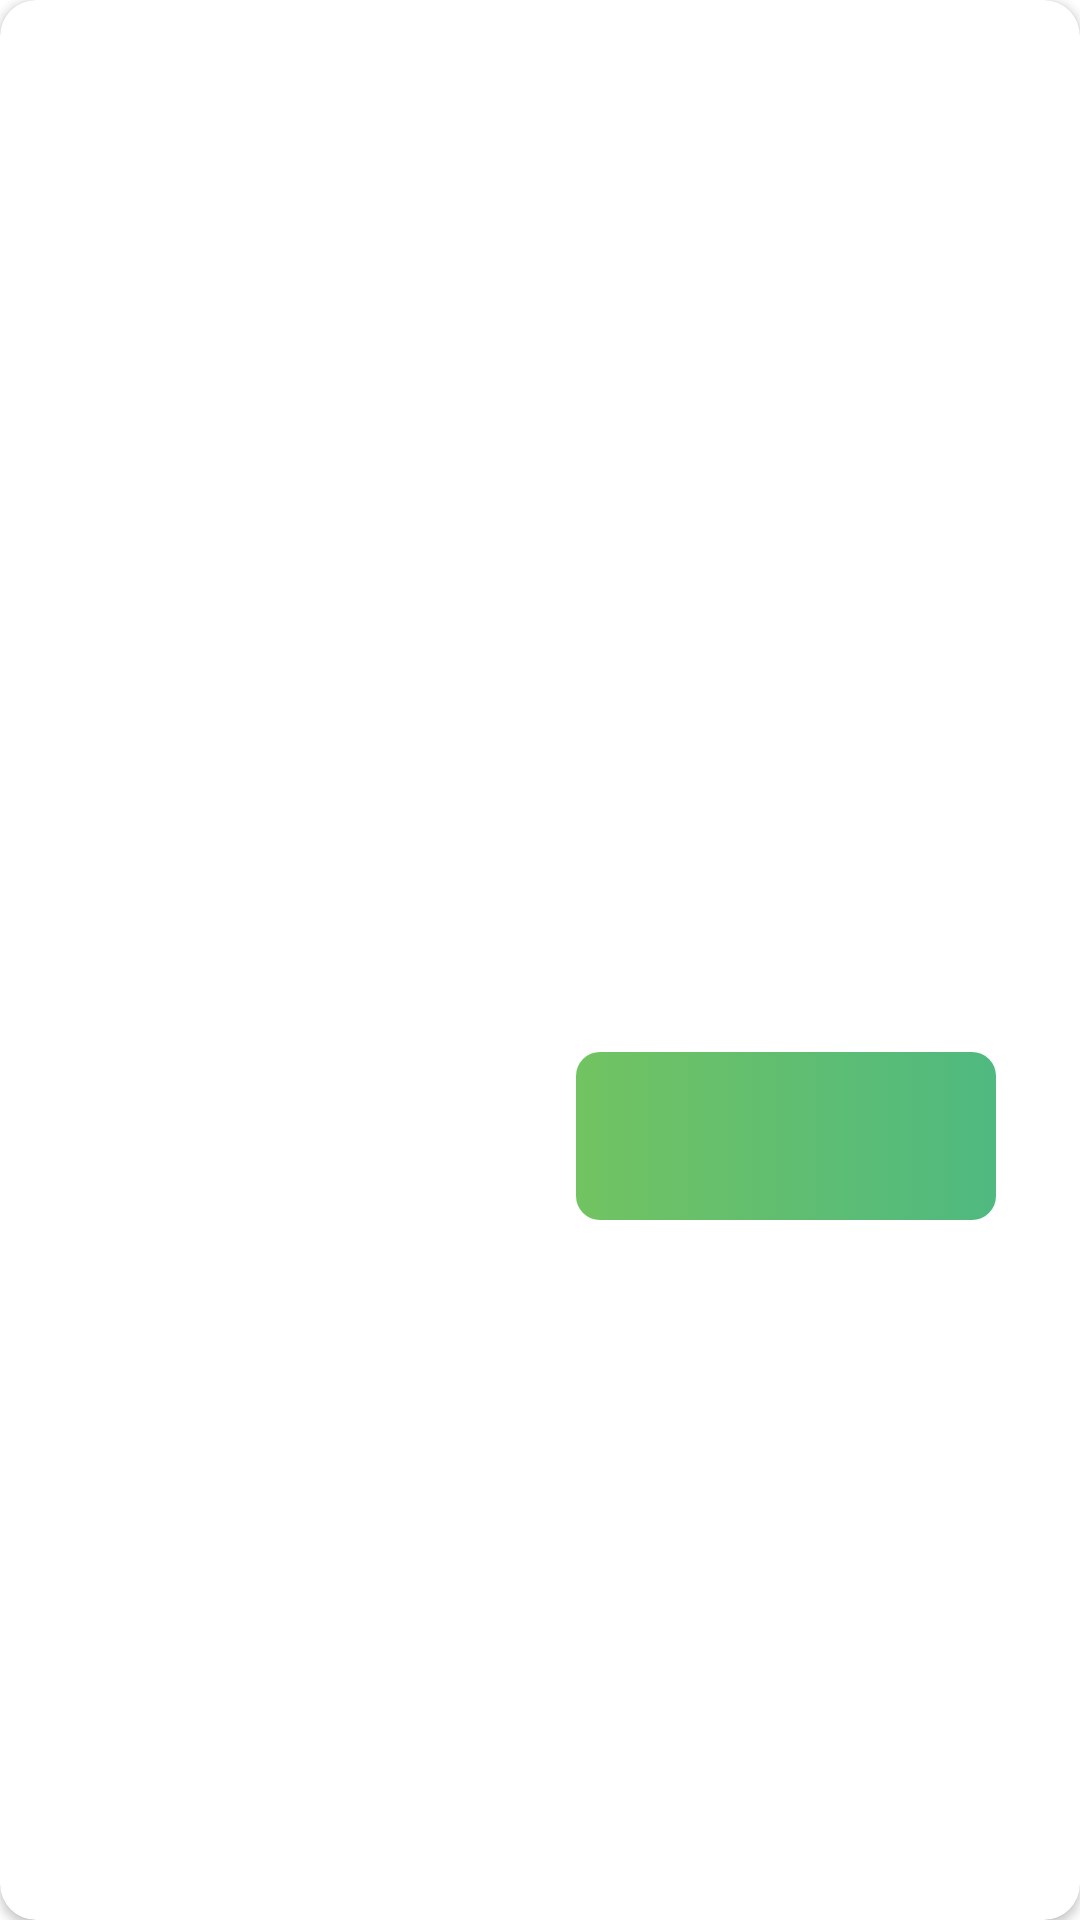

Here is an Android app screen rendered from its layout file. Give the layout XML and the strings, colors and styles it references.
<!-- AndroidManifest.xml: application theme Theme.Parking -->
<!-- res/layout/normal_alert_dialog.xml -->
<?xml version="1.0" encoding="utf-8"?>
<androidx.cardview.widget.CardView xmlns:android="http://schemas.android.com/apk/res/android"
    xmlns:app="http://schemas.android.com/apk/res-auto"
    xmlns:tools="http://schemas.android.com/tools"
    android:layout_width="wrap_content"
    android:layout_height="wrap_content"
    app:cardCornerRadius="12dp">

    <androidx.constraintlayout.widget.ConstraintLayout
        android:layout_width="match_parent"
        android:layout_height="match_parent"
        android:clickable="true"
        android:focusable="true"
        android:focusableInTouchMode="true"
        android:paddingHorizontal="28dp"
        android:paddingVertical="32dp"
        tools:layout_width="360dp">

        <LinearLayout
            android:id="@+id/ll_title"
            android:layout_width="match_parent"
            android:layout_height="wrap_content"
            android:gravity="center_vertical"
            android:orientation="horizontal"
            app:layout_constraintTop_toTopOf="parent"
            tools:ignore="UseCompoundDrawables">

            <ImageView
                android:id="@+id/iv_icon"
                android:layout_width="60dp"
                android:layout_height="60dp"
                tools:ignore="ContentDescription"
                tools:src="@drawable/ic_dialogs_error_new" />

            <TextView
                android:id="@+id/tv_dialog_title"
                android:layout_width="match_parent"
                android:layout_height="wrap_content"
                android:layout_marginStart="20dp"
                android:maxLines="2"
                android:textColor="@color/oxford_blue"
                android:textSize="28sp"
                tools:text="我是標題我是標題我是標題我是標題我是標題" />

        </LinearLayout>

        <TextView
            android:id="@+id/tv_dialog_msg"
            android:layout_width="0dp"
            android:layout_height="wrap_content"
            android:layout_marginStart="80dp"
            android:layout_marginTop="10dp"
            android:maxLines="3"
            android:textColor="@color/atomic"
            android:textSize="20sp"
            android:visibility="visible"
            app:layout_constraintEnd_toEndOf="parent"
            app:layout_constraintStart_toStartOf="parent"
            app:layout_constraintTop_toBottomOf="@id/ll_title"
            tools:text="我是內文我是內文我是內文我是內文我是內文我是內文我是內文我是內文我是內文\n[AA-1234]" />

        <com.google.android.material.button.MaterialButton
            android:id="@+id/mbtn_right_button"
            android:layout_width="140dp"
            android:layout_height="56dp"
            android:layout_marginTop="20dp"
            android:background="@drawable/btn_gradient_green"
            android:stateListAnimator="@null"
            android:textColor="@color/white"
            android:textSize="22sp"
            app:backgroundTint="@null"
            app:layout_constraintBottom_toBottomOf="parent"
            app:layout_constraintEnd_toEndOf="parent"
            app:layout_constraintTop_toBottomOf="@id/tv_dialog_msg"
            tools:text="我知道了" />

        <com.google.android.material.button.MaterialButton
            android:id="@+id/mbtn_left_button"
            android:layout_width="140dp"
            android:layout_height="0dp"
            android:layout_marginEnd="4dp"
            android:background="@drawable/btn_white"
            android:stateListAnimator="@null"
            android:textColor="@color/apple"
            android:textSize="22sp"
            app:backgroundTint="@color/white"
            app:layout_constraintBottom_toBottomOf="@id/mbtn_right_button"
            app:layout_constraintEnd_toStartOf="@id/mbtn_right_button"
            app:layout_constraintTop_toTopOf="@id/mbtn_right_button"
            app:rippleColor="@color/iron"
            tools:text="我不想知道" />

    </androidx.constraintlayout.widget.ConstraintLayout>
</androidx.cardview.widget.CardView>
<!-- resources referenced by this layout -->
<resources>
  <color name="apple">#4AB234</color>
  <color name="atomic">#424d52</color>
  <color name="iron">#d7dadc</color>
  <color name="oxford_blue">#263238</color>
  <color name="white">#FFFFFFFF</color>
  <!-- drawable btn_gradient_green (drawable) -->
  <?xml version="1.0" encoding="utf-8"?>
  <selector xmlns:android="http://schemas.android.com/apk/res/android">
      <item android:drawable="@drawable/shape_gradient_green" android:state_enabled="false" />
      <item android:state_enabled="true">
          <ripple android:color="?attr/colorControlHighlight">
              <item android:drawable="@drawable/shape_gradient_green" />
          </ripple>
      </item>
  </selector>
  <!-- drawable btn_white (drawable) -->
  <?xml version="1.0" encoding="utf-8"?>
  <selector xmlns:android="http://schemas.android.com/apk/res/android">
      <item android:drawable="@drawable/shape_white" android:state_enabled="false" />
      <item android:state_enabled="true">
          <ripple android:color="?attr/colorControlHighlight">
              <item android:drawable="@drawable/shape_white" />
          </ripple>
      </item>
  </selector>
  <!-- drawable ic_dialogs_error_new (drawable) -->
  <vector xmlns:android="http://schemas.android.com/apk/res/android"
      android:width="60dp"
      android:height="60dp"
      android:viewportWidth="60"
      android:viewportHeight="60">
    <path
        android:pathData="M30,30m-28.5,0a28.5,28.5 0,1 1,57 0a28.5,28.5 0,1 1,-57 0"
        android:strokeWidth="3"
        android:fillColor="#FFF"
        android:strokeColor="#EDF3ED"
        android:fillType="evenOdd"/>
    <path
        android:pathData="M30,41.608c2.252,0 4.077,1.834 4.077,4.096S32.252,49.8 30,49.8s-4.077,-1.834 -4.077,-4.096 1.825,-4.096 4.077,-4.096zM30,11.4a4.801,4.801 0,0 1,4.793 5.087L33.78,33.44a3.787,3.787 0,0 1,-7.56 0l-1.013,-16.952A4.801,4.801 0,0 1,30 11.4z"
        android:fillColor="#FF3B30"
        android:fillType="evenOdd"/>
  </vector>
  <style name="Theme.Parking" parent="Theme.MaterialComponents.DayNight.NoActionBar">
          
          <item name="colorPrimary">@color/medium_green</item>
          <item name="colorPrimaryVariant">@color/black</item>
          <item name="colorOnPrimary">@color/white</item>
          
          <item name="colorSecondary">@color/white</item>
          <item name="colorSecondaryVariant">@color/black</item>
          <item name="colorOnSecondary">@color/black</item>
          
          <item name="android:statusBarColor">?attr/colorPrimary</item>
          
          <item name="colorControlNormal">@color/limed_spruce</item>
          <item name="colorControlActivated">@color/apple</item>
          
      </style>
  <!-- drawable shape_gradient_green (drawable) -->
  <?xml version="1.0" encoding="utf-8"?>
  <shape xmlns:android="http://schemas.android.com/apk/res/android"
      android:shape="rectangle">
      <corners android:radius="8dp" />
      <gradient
          android:angle="0"
          android:endColor="@color/dbt_dark_mint"
          android:startColor="@color/dbt_faded_green" />
  </shape>
  <!-- drawable shape_white (drawable) -->
  <?xml version="1.0" encoding="utf-8"?>
  <shape xmlns:android="http://schemas.android.com/apk/res/android"
      android:shape="rectangle">
      <corners android:radius="8dp" />
      <solid android:color="@color/white" />
      <stroke
          android:width="1dp"
          android:color="@color/apple" />
  </shape>
  <color name="medium_green">#3b9846</color>
  <color name="black">#FF000000</color>
  <color name="limed_spruce">#37474f</color>
  <color name="dbt_dark_mint">#4fb980</color>
  <color name="dbt_faded_green">#72c361</color>
</resources>
